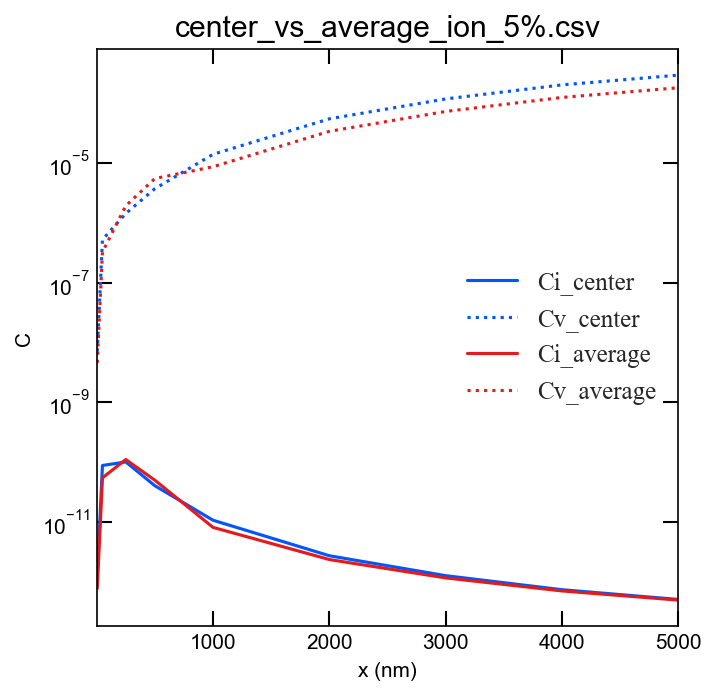

Source data for this figure (header and first rows):
x, Ci_center, Cv_center, Ci_average, Cv_average
5.0, 1.2223308050301e-12, 7.1278893552619e-09, 7.7903975399017e-13, 4.5563039092553e-09
50.0, 8.823750004683e-11, 5.2222152135382e-07, 5.4810405387751e-11, 3.2437489390067e-07
250.0, 1.0114403317849e-10, 1.4276556901208e-06, 1.1098386654033e-10, 1.9130604313863e-06
500.0, 4.0521711019118e-11, 3.6972459357058e-06, 5.0076595477112e-11, 5.4764184479678e-06
1000, 1.0737940303003e-11, 1.3908928441139e-05, 8.1572868650514e-12, 8.6138641151067e-06
2000, 2.7392741572829e-12, 5.4420858702213e-05, 2.3659891814177e-12, 3.365537686772e-05
3000, 1.2731703493483e-12, 0.0001171, 1.1677431070103e-12, 7.2288604698375e-05
4000, 7.4162018968097e-13, 0.0002009, 7.0748505873081e-13, 0.000124
5000, 5.098250181145e-13, 0.0002923, 4.9705557194928e-13, 0.0001799
